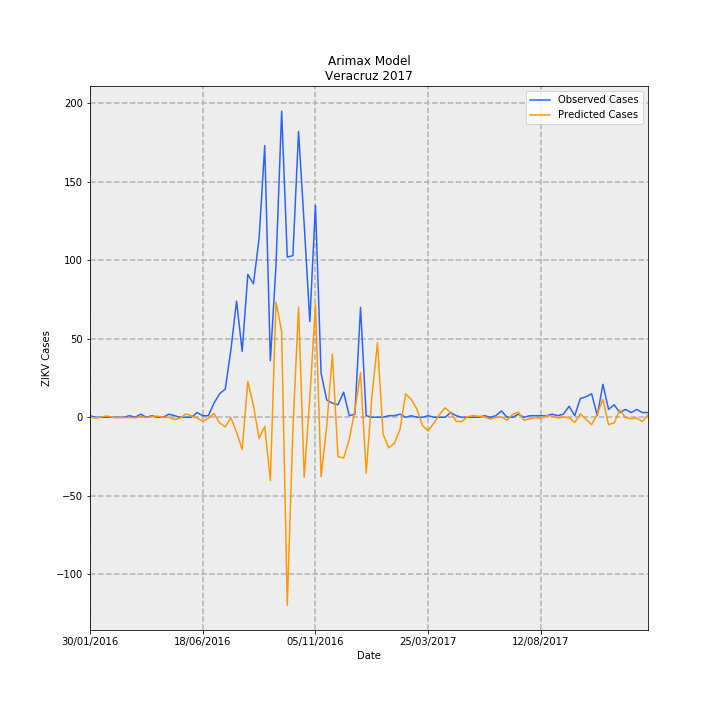

Data behind this chart, as committed beside it:
Date, predictions_incidence, observed_incidence, Predicted Cases, Observed Cases, error
30/01/2016, 0.0007617, 0.01233, 0.06179, 1.0, 0.9382
06/02/2016, -0.005847, 0.0, -0.4743, 0.0, 0.4743
13/02/2016, 0.00313, 0.0, 0.2539, 0.0, -0.2539
20/02/2016, 0.009922, 0.0, 0.8049, 0.0, -0.8049
27/02/2016, -0.000318, 0.0, -0.0258, 0.0, 0.0258
05/03/2016, -0.003063, 0.0, -0.2485, 0.0, 0.2485
12/03/2016, -0.002387, 0.0, -0.1936, 0.0, 0.1936
19/03/2016, -0.001212, 0.01233, -0.09829, 1.0, 1.098
26/03/2016, -0.004149, 0.0, -0.3366, 0.0, 0.3366
02/04/2016, 0.005587, 0.02465, 0.4533, 2.0, 1.547
09/04/2016, -0.002483, 0.0, -0.2015, 0.0, 0.2015
16/04/2016, 0.005744, 0.01233, 0.466, 1.0, 0.534
23/04/2016, 0.008504, 0.0, 0.6899, 0.0, -0.6899
30/04/2016, -0.001422, 0.0, -0.1153, 0.0, 0.1153
07/05/2016, 0.0007274, 0.02465, 0.05901, 2.0, 1.941
14/05/2016, -0.01833, 0.01233, -1.487, 1.0, 2.487
21/05/2016, -0.005938, 0.0, -0.4818, 0.0, 0.4818
28/05/2016, 0.02708, 0.0, 2.197, 0.0, -2.197
04/06/2016, 0.01168, 0.0, 0.9471, 0.0, -0.9471
11/06/2016, -0.004911, 0.03698, -0.3984, 3.0, 3.398
18/06/2016, -0.03255, 0.01233, -2.64, 1.0, 3.64
25/06/2016, -0.007436, 0.01233, -0.6032, 1.0, 1.603
02/07/2016, 0.02945, 0.1109, 2.389, 9.0, 6.611
09/07/2016, -0.04465, 0.1849, -3.623, 15, 18.62
16/07/2016, -0.07481, 0.2219, -6.069, 18.0, 24.07
23/07/2016, -0.003112, 0.53, -0.2525, 43, 43.25
30/07/2016, -0.1177, 0.9122, -9.552, 74.0, 83.55
06/08/2016, -0.2523, 0.5177, -20.46, 42.0, 62.46
13/08/2016, 0.2823, 1.122, 22.9, 91.0, 68.1
20/08/2016, 0.09042, 1.048, 7.336, 85, 77.66
27/08/2016, -0.1654, 1.405, -13.42, 114.0, 127.4
03/09/2016, -0.07252, 2.133, -5.883, 173.0, 178.9
10/09/2016, -0.4964, 0.4438, -40.27, 36.0, 76.27
17/09/2016, 0.9036, 1.196, 73.31, 97.0, 23.69
24/09/2016, 0.6757, 2.404, 54.82, 195.0, 140.2
01/10/2016, -1.476, 1.257, -119.7, 102.0, 221.7
08/10/2016, -0.09358, 1.27, -7.591, 103, 110.6
15/10/2016, 0.8657, 2.243, 70.23, 182.0, 111.8
22/10/2016, -0.4714, 1.516, -38.24, 123.0, 161.2
29/10/2016, 0.1506, 0.7519, 12.22, 61.0, 48.78
05/11/2016, 0.8846, 1.664, 71.76, 135.0, 63.24
12/11/2016, -0.4665, 0.3451, -37.85, 28, 65.85
19/11/2016, -0.07086, 0.1356, -5.748, 11.0, 16.75
26/11/2016, 0.4937, 0.1109, 40.05, 9.0, -31.05
03/12/2016, -0.3086, 0.09861, -25.03, 8.0, 33.03
10/12/2016, -0.32, 0.1972, -25.96, 16.0, 41.96
17/12/2016, -0.1735, 0.01233, -14.08, 1.0, 15.08
24/12/2016, 0.05665, 0.02465, 4.595, 2.0, -2.595
31/12/2016, 0.35, 0.8629, 28.4, 70.0, 41.6
07/01/2017, -0.4391, 0.01233, -35.62, 1.0, 36.62
14/01/2017, 0.1519, 0.0, 12.33, 0.0, -12.33
21/01/2017, 0.5854, 0.0, 47.49, 0.0, -47.49
28/01/2017, -0.1327, 0.0, -10.77, 0.0, 10.77
04/02/2017, -0.2402, 0.01233, -19.49, 1.0, 20.49
11/02/2017, -0.2034, 0.01233, -16.5, 1.0, 17.5
18/02/2017, -0.09499, 0.02465, -7.706, 2.0, 9.706
25/02/2017, 0.183, 0.0, 14.84, 0.0, -14.84
04/03/2017, 0.1399, 0.01233, 11.35, 1.0, -10.35
11/03/2017, 0.06424, 0.0, 5.212, 0.0, -5.212
18/03/2017, -0.06549, 0.0, -5.313, 0.0, 5.313
... 40 more rows
